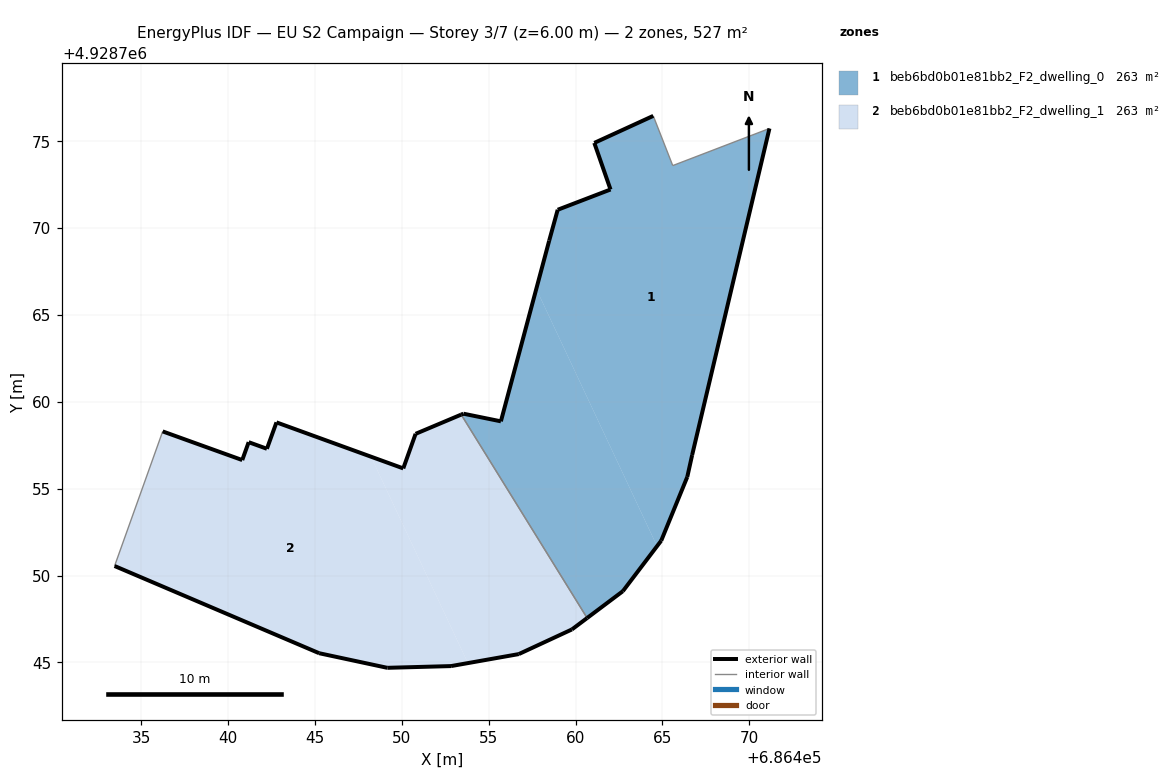
=== STOREY PLAN SPEC (per zone: floor XY polygon, exterior-wall plan segments, windows/doors) ===
zone 1: beb6bd0b01e81bb2_F2_dwelling_0  (263.5 m²)
  floor: (686466.44, 4928755.68) (686466.71, 4928756.94) (686471.17, 4928775.74) (686465.60, 4928773.60) (686464.48, 4928776.46) (686461.08, 4928774.90) (686462.02, 4928772.22) (686458.97, 4928771.05) (686458.48, 4928769.28) (686457.74, 4928766.50) (686464.69, 4928751.69) (686464.94, 4928752.01)
  floor: (686462.72, 4928749.10) (686464.69, 4928751.69) (686457.74, 4928766.50) (686455.70, 4928758.88) (686453.54, 4928759.32) (686453.42, 4928759.26) (686460.67, 4928747.55)
  exterior wall: (686453.42, 4928759.26) – (686453.55, 4928759.32)  [0.1 m]
  exterior wall: (686453.55, 4928759.32) – (686455.70, 4928758.88)  [2.2 m]
  exterior wall: (686455.70, 4928758.88) – (686458.48, 4928769.28)  [10.8 m]
  exterior wall: (686458.48, 4928769.28) – (686458.97, 4928771.05)  [1.8 m]
  exterior wall: (686458.97, 4928771.05) – (686462.02, 4928772.22)  [3.3 m]
  exterior wall: (686462.02, 4928772.22) – (686461.08, 4928774.90)  [2.8 m]
  exterior wall: (686461.08, 4928774.90) – (686464.48, 4928776.46)  [3.7 m]
  exterior wall: (686471.17, 4928775.74) – (686466.71, 4928756.94)  [19.3 m]
  exterior wall: (686466.71, 4928756.94) – (686466.44, 4928755.68)  [1.3 m]
  exterior wall: (686466.44, 4928755.68) – (686464.94, 4928752.01)  [4.0 m]
  exterior wall: (686464.94, 4928752.01) – (686462.72, 4928749.10)  [3.7 m]
  exterior wall: (686462.72, 4928749.10) – (686460.67, 4928747.55)  [2.6 m]
  interior walls: 3
zone 2: beb6bd0b01e81bb2_F2_dwelling_1  (263.5 m²)
  floor: (686459.79, 4928746.90) (686460.67, 4928747.55) (686453.42, 4928759.26) (686450.79, 4928758.16) (686450.08, 4928756.17) (686448.23, 4928756.84) (686453.81, 4928744.96) (686456.73, 4928745.48)
  floor: (686453.81, 4928744.96) (686448.23, 4928756.84) (686442.78, 4928758.82) (686442.23, 4928757.30) (686441.19, 4928757.68) (686440.81, 4928756.65) (686436.23, 4928758.30) (686433.46, 4928750.55) (686445.24, 4928745.53) (686449.17, 4928744.69) (686452.83, 4928744.79)
  exterior wall: (686449.17, 4928744.69) – (686445.24, 4928745.53)  [4.0 m]
  exterior wall: (686445.24, 4928745.53) – (686433.46, 4928750.55)  [12.8 m]
  exterior wall: (686436.23, 4928758.30) – (686440.81, 4928756.65)  [4.9 m]
  exterior wall: (686440.81, 4928756.65) – (686441.19, 4928757.68)  [1.1 m]
  exterior wall: (686441.19, 4928757.68) – (686442.23, 4928757.30)  [1.1 m]
  exterior wall: (686442.23, 4928757.30) – (686442.79, 4928758.82)  [1.6 m]
  exterior wall: (686442.79, 4928758.82) – (686450.08, 4928756.17)  [7.8 m]
  exterior wall: (686450.08, 4928756.17) – (686450.80, 4928758.16)  [2.1 m]
  exterior wall: (686450.80, 4928758.16) – (686453.42, 4928759.26)  [2.8 m]
  exterior wall: (686460.67, 4928747.55) – (686459.80, 4928746.90)  [1.1 m]
  exterior wall: (686459.80, 4928746.90) – (686456.73, 4928745.48)  [3.4 m]
  exterior wall: (686456.73, 4928745.48) – (686452.83, 4928744.79)  [4.0 m]
  exterior wall: (686452.83, 4928744.79) – (686449.17, 4928744.69)  [3.7 m]
  interior walls: 2

=== DERIVED (storey summary) ===
Building: EU S2 Campaign
Storey: 3 of 7  (floor level z = 6.00 m)
Storey gross floor area: 526.9 m²
Zones on this storey: 2
  - beb6bd0b01e81bb2_F2_dwelling_0: floor 263.5 m²; exterior wall 55.6 m (166.7 m²); WWR 0.0%
  - beb6bd0b01e81bb2_F2_dwelling_1: floor 263.5 m²; exterior wall 50.3 m (151.0 m²); WWR 0.0%
Zone adjacency (shared interzone walls):
  - beb6bd0b01e81bb2_F2_dwelling_0 ↔ beb6bd0b01e81bb2_F2_dwelling_1